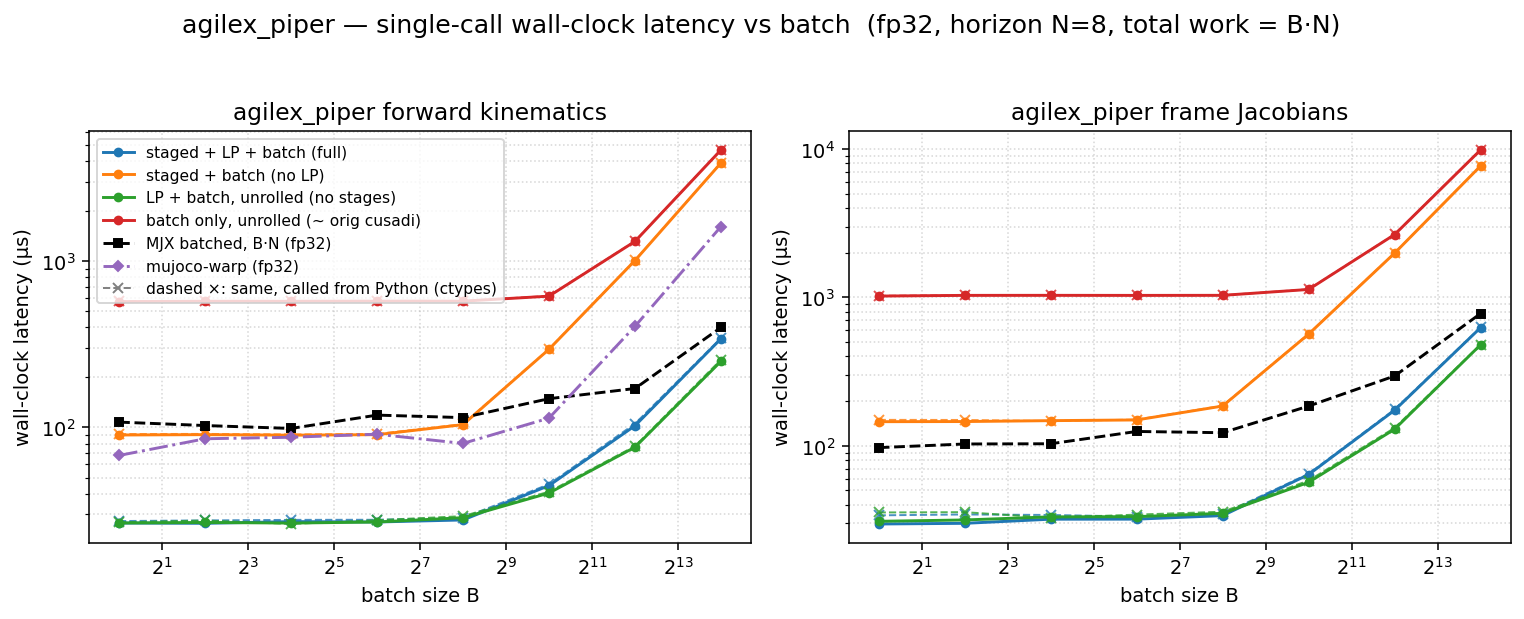

The table this chart was drawn from, first rows:
dtype, func, config, batch, n_stages, grid_blocks, latency_us, wall_us
f32, fk, full, 1, 8, 8, 13.54, 26.63
f32, fk, staged, 1, 8, 8, 76.8, 90.1
f32, fk, lp, 1, 1, 1, 14.08, 26.61
f32, fk, batch, 1, 1, 1, 558.1, 571.5
f32, fk, full, 4, 8, 32, 14.08, 26.51
f32, fk, staged, 4, 8, 32, 76.8, 90.55
f32, fk, lp, 4, 1, 4, 14.34, 26.82
f32, fk, batch, 4, 1, 4, 561.1, 574.5
f32, fk, full, 16, 8, 128, 14.34, 27.14
f32, fk, staged, 16, 8, 128, 76.8, 89.88
f32, fk, lp, 16, 1, 16, 14.18, 26.6
f32, fk, batch, 16, 1, 16, 560.1, 574.5
f32, fk, full, 64, 8, 512, 14.34, 27
f32, fk, staged, 64, 8, 512, 77.66, 90.5
f32, fk, lp, 64, 1, 64, 14.34, 26.99
f32, fk, batch, 64, 1, 64, 560.4, 575.3
f32, fk, full, 256, 8, 2048, 15.26, 27.77
f32, fk, staged, 256, 8, 2048, 90.98, 104
f32, fk, lp, 256, 1, 256, 15.42, 28.66
f32, fk, batch, 256, 1, 256, 560.9, 575.4
f32, fk, full, 1024, 8, 8192, 31.74, 44.7
f32, fk, staged, 1024, 8, 8192, 282.4, 295.5
f32, fk, lp, 1024, 1, 1024, 27.65, 40.33
f32, fk, batch, 1024, 1, 1024, 603.1, 616.5
f32, fk, full, 4096, 8, 32768, 90.85, 102.5
f32, fk, staged, 4096, 8, 32768, 996.4, 1010
f32, fk, lp, 4096, 1, 4096, 64.51, 76.11
f32, fk, batch, 4096, 1, 4096, 1304, 1317
f32, fk, full, 16384, 8, 131072, 329.7, 341.8
f32, fk, staged, 16384, 8, 131072, 3884, 3902
f32, fk, lp, 16384, 1, 16384, 235.6, 250.1
f32, fk, batch, 16384, 1, 16384, 4659, 4675
f32, fkjac, full, 1, 8, 8, 18.43, 29.66
f32, fkjac, staged, 1, 8, 8, 133.1, 145.2
f32, fkjac, lp, 1, 1, 1, 19.46, 30.92
f32, fkjac, batch, 1, 1, 1, 1009, 1021
f32, fkjac, full, 4, 8, 32, 18.43, 29.97
f32, fkjac, staged, 4, 8, 32, 133.1, 145.6
f32, fkjac, lp, 4, 1, 4, 20.22, 31.58
f32, fkjac, batch, 4, 1, 4, 1018, 1032
f32, fkjac, full, 16, 8, 128, 19.33, 31.96
f32, fkjac, staged, 16, 8, 128, 134.1, 147.6
f32, fkjac, lp, 16, 1, 16, 20.48, 33.14
f32, fkjac, batch, 16, 1, 16, 1018, 1033
f32, fkjac, full, 64, 8, 512, 19.46, 31.98
f32, fkjac, staged, 64, 8, 512, 136.2, 149.2
f32, fkjac, lp, 64, 1, 64, 20.48, 33.24
f32, fkjac, batch, 64, 1, 64, 1018, 1032
f32, fkjac, full, 256, 8, 2048, 21.28, 33.78
f32, fkjac, staged, 256, 8, 2048, 172, 185.2
f32, fkjac, lp, 256, 1, 256, 22.53, 35.01
f32, fkjac, batch, 256, 1, 256, 1019, 1033
f32, fkjac, full, 1024, 8, 8192, 51.01, 63.92
f32, fkjac, staged, 1024, 8, 8192, 551.9, 565.6
f32, fkjac, lp, 1024, 1, 1024, 43.87, 56.67
f32, fkjac, batch, 1024, 1, 1024, 1118, 1132
f32, fkjac, full, 4096, 8, 32768, 160.8, 173.5
f32, fkjac, staged, 4096, 8, 32768, 1976, 1990
f32, fkjac, lp, 4096, 1, 4096, 116.7, 129.3
f32, fkjac, batch, 4096, 1, 4096, 2640, 2655
... 4 more rows
